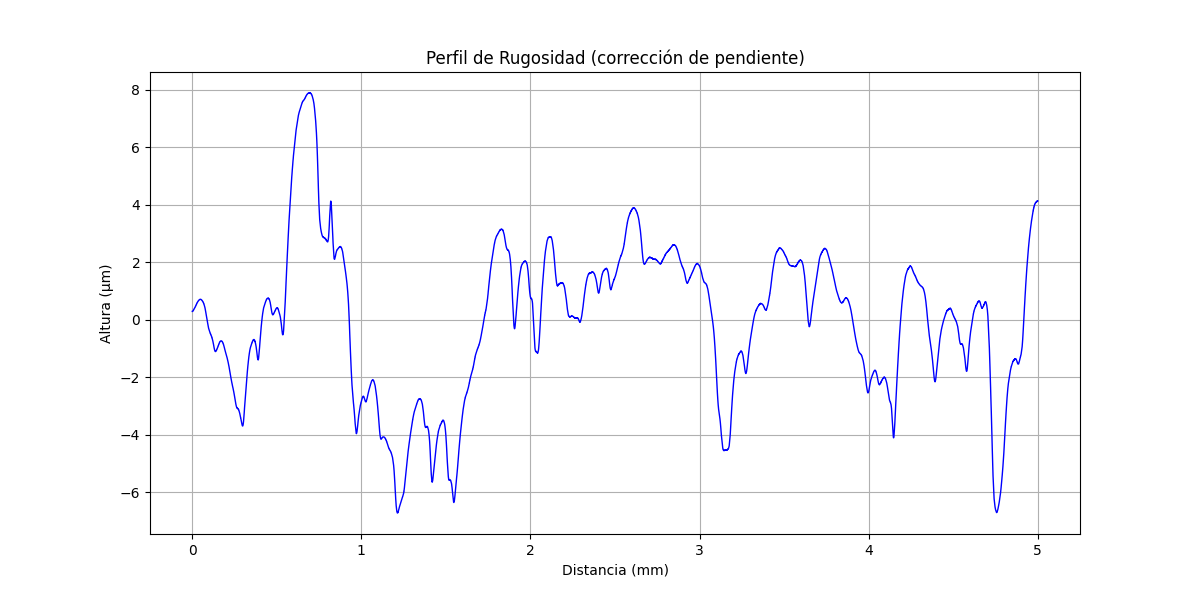

Data behind this chart, as committed beside it:
x (mm), altura (µm)
0.000000000, 0.2884
0.0002035, 0.2884
0.0004069, 0.2884
0.0006104, 0.2884
0.0008138, 0.2884
0.001017, 0.2884
0.001221, 0.2884
0.001424, 0.2884
0.001628, 0.2884
0.001831, 0.2885
0.002034, 0.2885
0.002238, 0.2885
0.002441, 0.2925
0.002645, 0.2925
0.002848, 0.2925
0.003052, 0.2965
0.003255, 0.2965
0.003459, 0.2965
0.003662, 0.3006
0.003866, 0.3006
0.004069, 0.3046
0.004273, 0.3046
0.004476, 0.3086
0.004679, 0.3086
0.004883, 0.3086
0.005086, 0.3126
0.00529, 0.3126
0.005493, 0.3167
0.005697, 0.3167
0.0059, 0.3207
0.006104, 0.3207
0.006307, 0.3247
0.00651, 0.3287
0.006714, 0.3287
0.006917, 0.3287
0.007121, 0.3327
0.007324, 0.3368
0.007528, 0.3368
0.007731, 0.3408
0.007935, 0.3408
0.008138, 0.3448
0.008341, 0.3448
0.008545, 0.3488
0.008748, 0.3528
0.008952, 0.3528
0.009155, 0.3568
0.009359, 0.3569
0.009562, 0.3609
0.009766, 0.3649
0.009969, 0.3649
0.01017, 0.3649
0.01038, 0.3689
0.01058, 0.3729
0.01078, 0.3729
0.01099, 0.3769
0.01119, 0.377
0.01139, 0.381
0.0116, 0.381
0.0118, 0.385
0.012, 0.385
... 24,517 more rows
